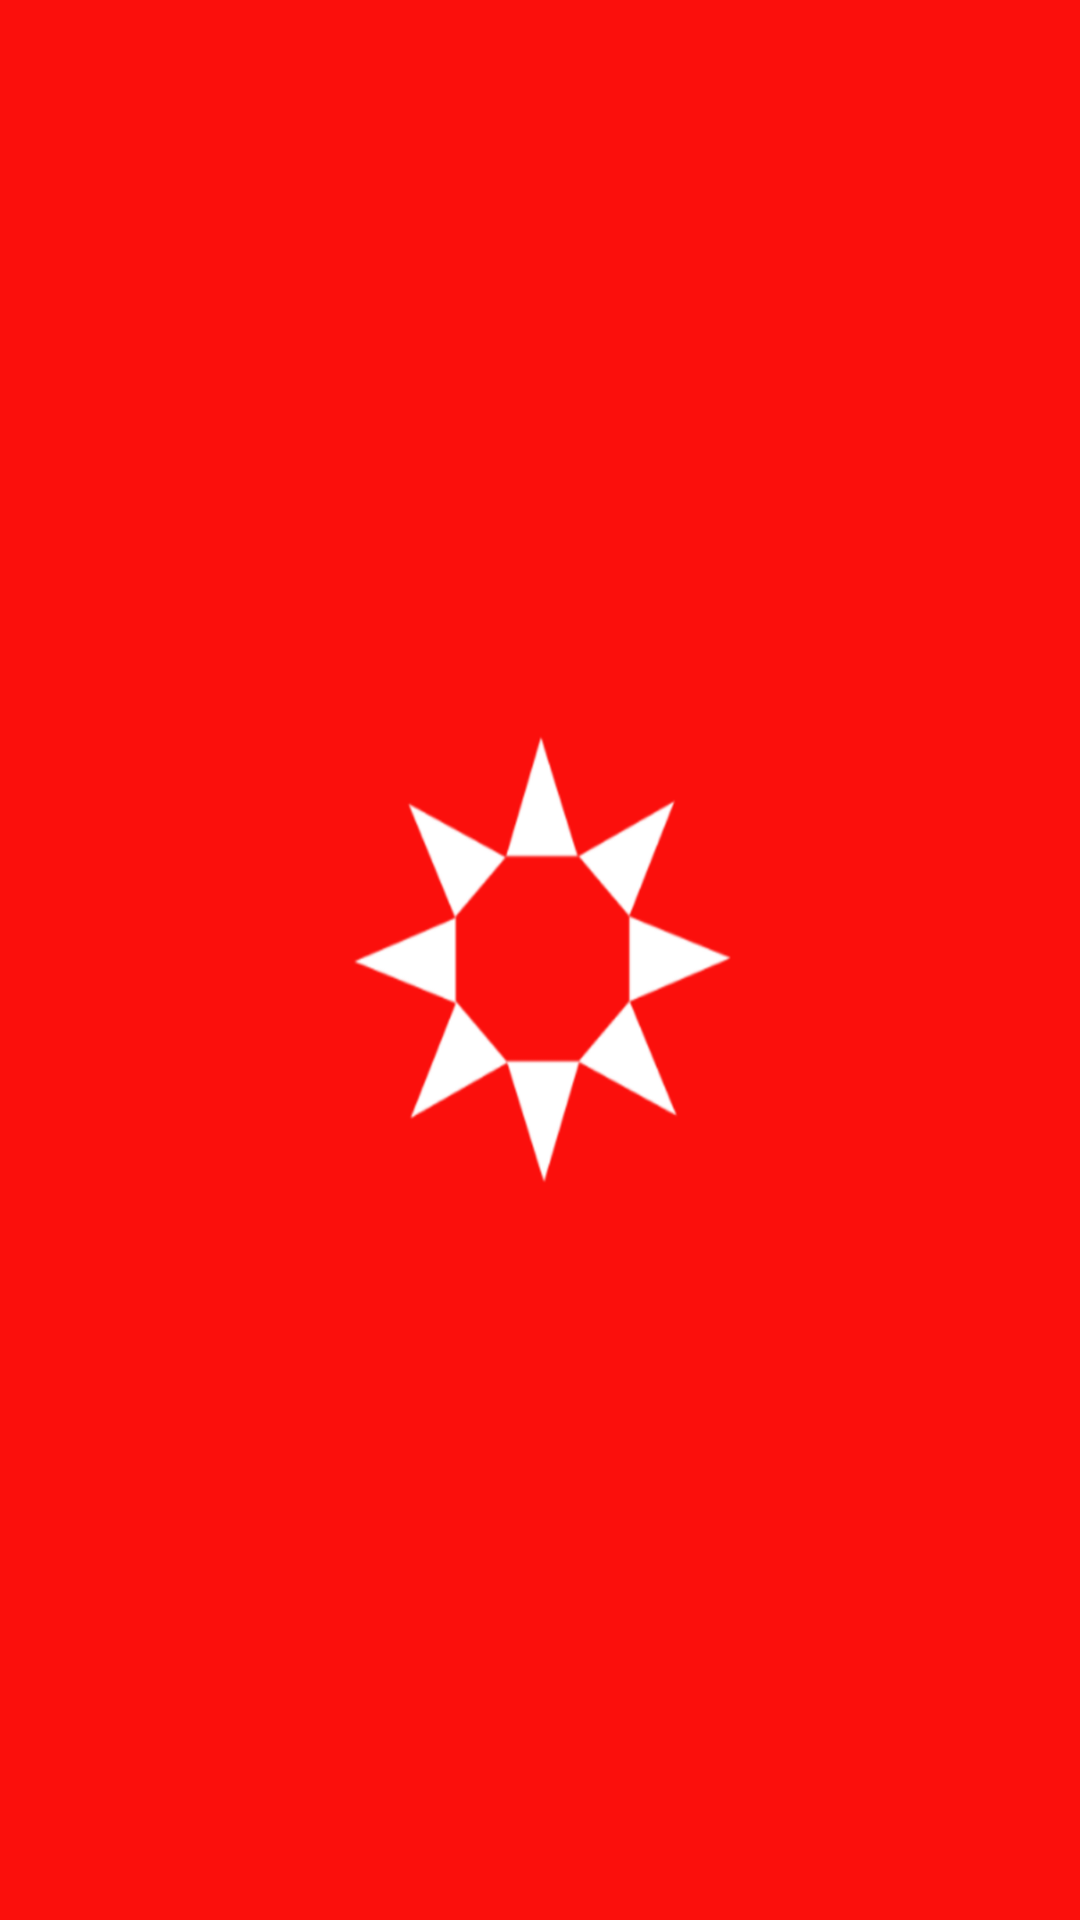

This screen was rendered from an Android layout file. Write that file and the resources it references.
<!-- AndroidManifest.xml: application theme Theme.LinternaRipense -->
<!-- res/layout/fragment_first.xml -->
<?xml version="1.0" encoding="utf-8"?>
<RelativeLayout xmlns:android="http://schemas.android.com/apk/res/android"
    xmlns:app="http://schemas.android.com/apk/res-auto"
    android:id="@+id/click_on"
    xmlns:tools="http://schemas.android.com/tools"
    android:layout_width="match_parent"
    android:layout_height="match_parent"
    android:background="@drawable/brivas"
    tools:context=".FirstFragment" >

</RelativeLayout>
<!-- resources referenced by this layout -->
<resources>
  <!-- drawable brivas: png bitmap (drawable, 42045 bytes) -->
  <style name="Theme.LinternaRipense" parent="Base.Theme.LinternaRipense" />
  <style name="Base.Theme.LinternaRipense" parent="Theme.Material3.DayNight.NoActionBar">
          
          
      </style>
</resources>
